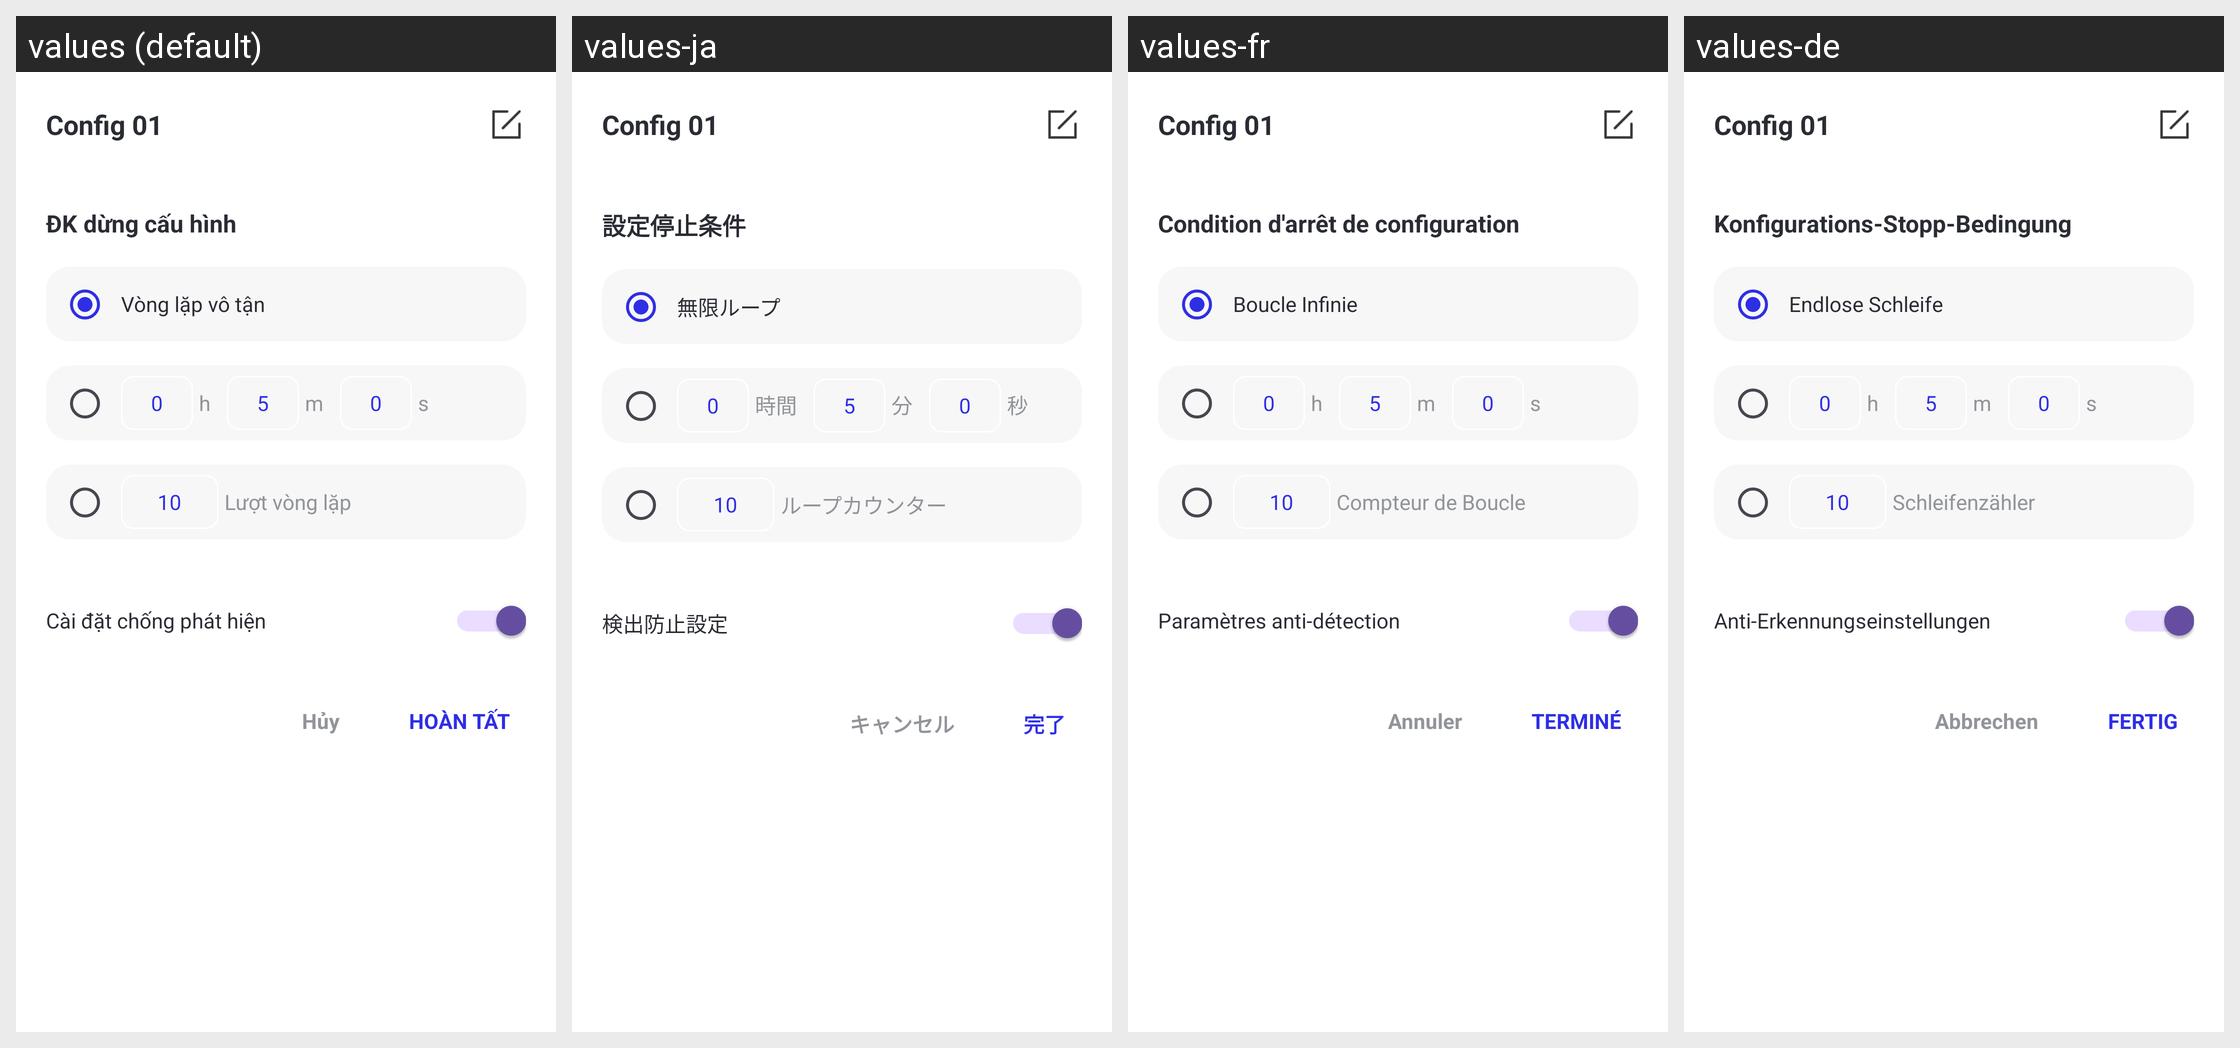

For this localized Android screen grid, give each drawn string resource with its value in every locale shown.
Android screen res/layout/custom_config_set_center_popup.xml rendered under 4 locales, left to right: values (default), values-ja, values-fr, values-de. Device: Nexus 5 (rendered at 1080×1920; each locale shown at half size, 540×960, under a caption strip naming it); theme Theme.AutoClick.
Other locales in the repository, not shown: values-en, values-es, values-ko, values-zh-rCN.
Strings drawn on this screen, with the default value and each locale's value (text and hints the layout hard-codes, and strings that could not be matched under every locale, appear in the picture but are not listed):

text_stop_after
  values: ĐK dừng cấu hình
  values-ja: 設定停止条件
  values-fr: Condition d'arrêt de configuration
  values-de: Konfigurations-Stopp-Bedingung

text_never
  values: Vòng lặp vô tận
  values-ja: 無限ループ
  values-fr: Boucle Infinie
  values-de: Endlose Schleife

text_hour
  values: h
  values-ja: 時間
  values-fr: h
  values-de: h

text_min
  values: m
  values-ja: 分
  values-fr: m
  values-de: m

text_second
  values: s
  values-ja: 秒
  values-fr: s
  values-de: s

text_number_of_times
  values: Lượt vòng lặp
  values-ja: ループカウンター
  values-fr: Compteur de Boucle
  values-de: Schleifenzähler

text_anti_detection
  values: Cài đặt chống phát hiện
  values-ja: 検出防止設定
  values-fr: Paramètres anti-détection
  values-de: Anti-Erkennungseinstellungen

text_dx_cancel
  values: Hủy
  values-ja: キャンセル
  values-fr: Annuler
  values-de: Abbrechen

text_done
  values: Hoàn tất
  values-ja: 完了
  values-fr: Terminé
  values-de: Fertig
